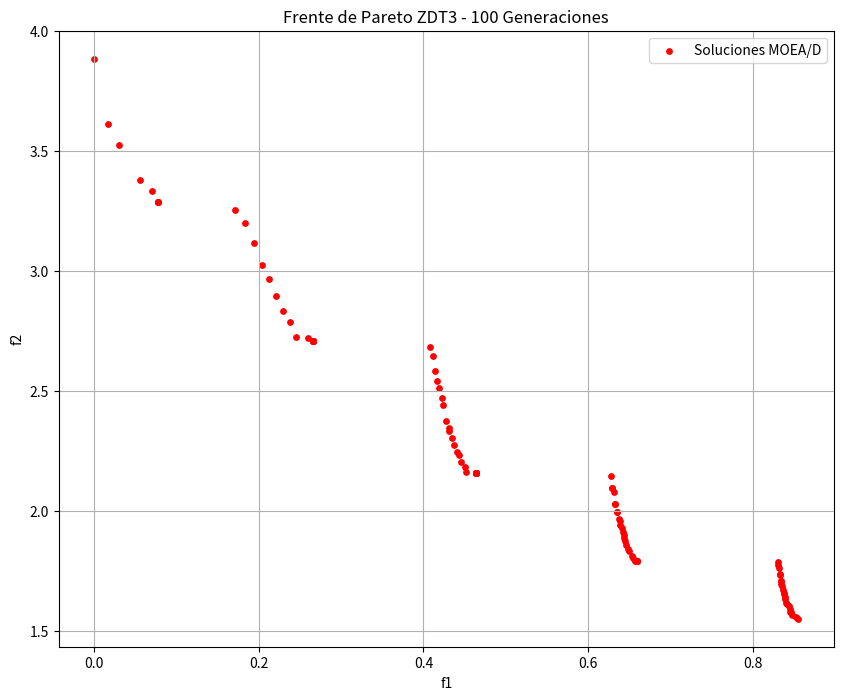

This chart was generated by the following Python code:
import numpy as np
import matplotlib.pyplot as plt

class ZDT3:
    def __init__(self, n_vars=30):
        self.n_vars = n_vars
        self.bound_min = np.zeros(n_vars)
        self.bound_max = np.ones(n_vars)

    def evaluate(self, x):
        """Calcula f1 y f2 para ZDT3"""
        x = np.clip(x, self.bound_min, self.bound_max)
        
        f1 = x[0]
        g = 1 + 9 * np.mean(x[1:])
        h = 1 - np.sqrt(f1 / g) - (f1 / g) * np.sin(10 * np.pi * f1)
        f2 = g * h
        return np.array([f1, f2])

class MOEAD:
    def __init__(self, problem, n_pop=100, n_neighbors=20, max_gen=200):
        self.problem = problem
        self.N = n_pop           
        self.T = n_neighbors     
        self.max_gen = max_gen   
        
        self.CR = 0.5 
        self.F = 0.5
        self.eta_m = 20 
        
        self.weights = None
        self.neighborhood = None
        self.population = None
        self.fitness_pop = None
        self.z_ideal = None     

    def initialize(self):
        self.weights = np.zeros((self.N, 2))
        for i in range(self.N):
            self.weights[i, 0] = i / (self.N - 1)
            self.weights[i, 1] = 1.0 - self.weights[i, 0]
        
        self.weights[self.weights == 0] = 0.0001

        dists = np.zeros((self.N, self.N))
        for i in range(self.N):
            for j in range(self.N):
                dists[i, j] = np.linalg.norm(self.weights[i] - self.weights[j])
        
        self.neighborhood = np.argsort(dists, axis=1)[:, :self.T]

        self.population = np.random.random((self.N, self.problem.n_vars))
        self.fitness_pop = np.array([self.problem.evaluate(ind) for ind in self.population])

        self.z_ideal = np.min(self.fitness_pop, axis=0)

    def tchebycheff(self, fitness, weight_idx):
        """
        Calcula el valor escalar g_te según 
        max_i { lambda_i * | f_i(x) - z_i* | }
        """
        diff = np.abs(fitness - self.z_ideal)
        weighted_diff = self.weights[weight_idx] * diff
        return np.max(weighted_diff)

    def evolution_operator_DE(self, idx_subproblem):
        """
        Operador de Cruce Diferencial (DE) sugerido en [cite: 77, 79]
        v = x_r1 + F * (x_r2 - x_r3)
        """
        neighbors = self.neighborhood[idx_subproblem]
        r1, r2, r3 = np.random.choice(neighbors, 3, replace=False)
        
        x_r1 = self.population[r1]
        x_r2 = self.population[r2]
        x_r3 = self.population[r3]
        
        mutant = x_r1 + self.F * (x_r2 - x_r3)
        
        offspring = np.clip(mutant, self.problem.bound_min, self.problem.bound_max)
        
        return offspring

    def run(self):
        self.initialize()
        
        print(f"Iniciando evolución por {self.max_gen} generaciones...")
        
        for gen in range(self.max_gen):
            for i in range(self.N): 
                
                offspring_x = self.evolution_operator_DE(i)
                
                offspring_fit = self.problem.evaluate(offspring_x)
                
                self.z_ideal = np.min(np.vstack((self.z_ideal, offspring_fit)), axis=0)
                
                # 4. Actualización de vecinos 
                neighbors = self.neighborhood[i]
                for j in neighbors:
                    # Calculamos valor Tchebycheff para el hijo y para el vecino actual
                    g_te_offspring = self.tchebycheff(offspring_fit, j)
                    g_te_neighbor = self.tchebycheff(self.fitness_pop[j], j)
                    
                    # Si el hijo mejora el subproblema j, reemplazamos
                    if g_te_offspring <= g_te_neighbor:
                        self.population[j] = offspring_x
                        self.fitness_pop[j] = offspring_fit
            
            if gen % 20 == 0:
                print(f"Generación {gen}/{self.max_gen} completada.")

        return self.fitness_pop

# ... (Mantén las clases ZDT3 y MOEAD igual que arriba)

# --- EJECUCIÓN PRINCIPAL ---
if __name__ == "__main__":
    # Configuración según las diapositivas
    zdt3_problem = ZDT3(n_vars=30)
    
    # CASO 1: 10000 evaluaciones (100 ind * 100 gen)
    # CASO 2: 4000 evaluaciones (100 ind * 40 gen) -> Cambiar max_gen a 40
    pop_size = 100
    generations = 100 
    
    print(f"Configuración: Población={pop_size}, Generaciones={generations}")
    
    algorithm = MOEAD(problem=zdt3_problem, 
                      n_pop=pop_size, 
                      n_neighbors=20, # 20% de la población [cite: 31]
                      max_gen=generations)
    
    final_front = algorithm.run()
    
    # 1. GUARDAR DATOS NUMÉRICOS (Requisito del trabajo )
    # Guardamos f1 y f2 en un archivo de texto
    filename_data = f"MOEAD_ZDT3_GEN_{generations}.txt"
    np.savetxt(filename_data, final_front, fmt='%.6f', header="f1  f2")
    print(f"\n[OK] Datos guardados en: {filename_data}")

    # 2. GENERAR Y GUARDAR EL GRÁFICO (Solución a tu error)
    plt.figure(figsize=(10, 8))
    plt.scatter(final_front[:, 0], final_front[:, 1], c='red', s=15, label='Soluciones MOEA/D')
    plt.title(f'Frente de Pareto ZDT3 - {generations} Generaciones')
    plt.xlabel('f1')
    plt.ylabel('f2')
    plt.grid(True)
    plt.legend()
    
    # En lugar de plt.show(), usamos savefig
    filename_plot = f"Grafica_ZDT3_GEN_{generations}.png"
    plt.savefig(filename_plot)
    print(f"[OK] Gráfico guardado en: {filename_plot}")
    print("Proceso finalizado.")